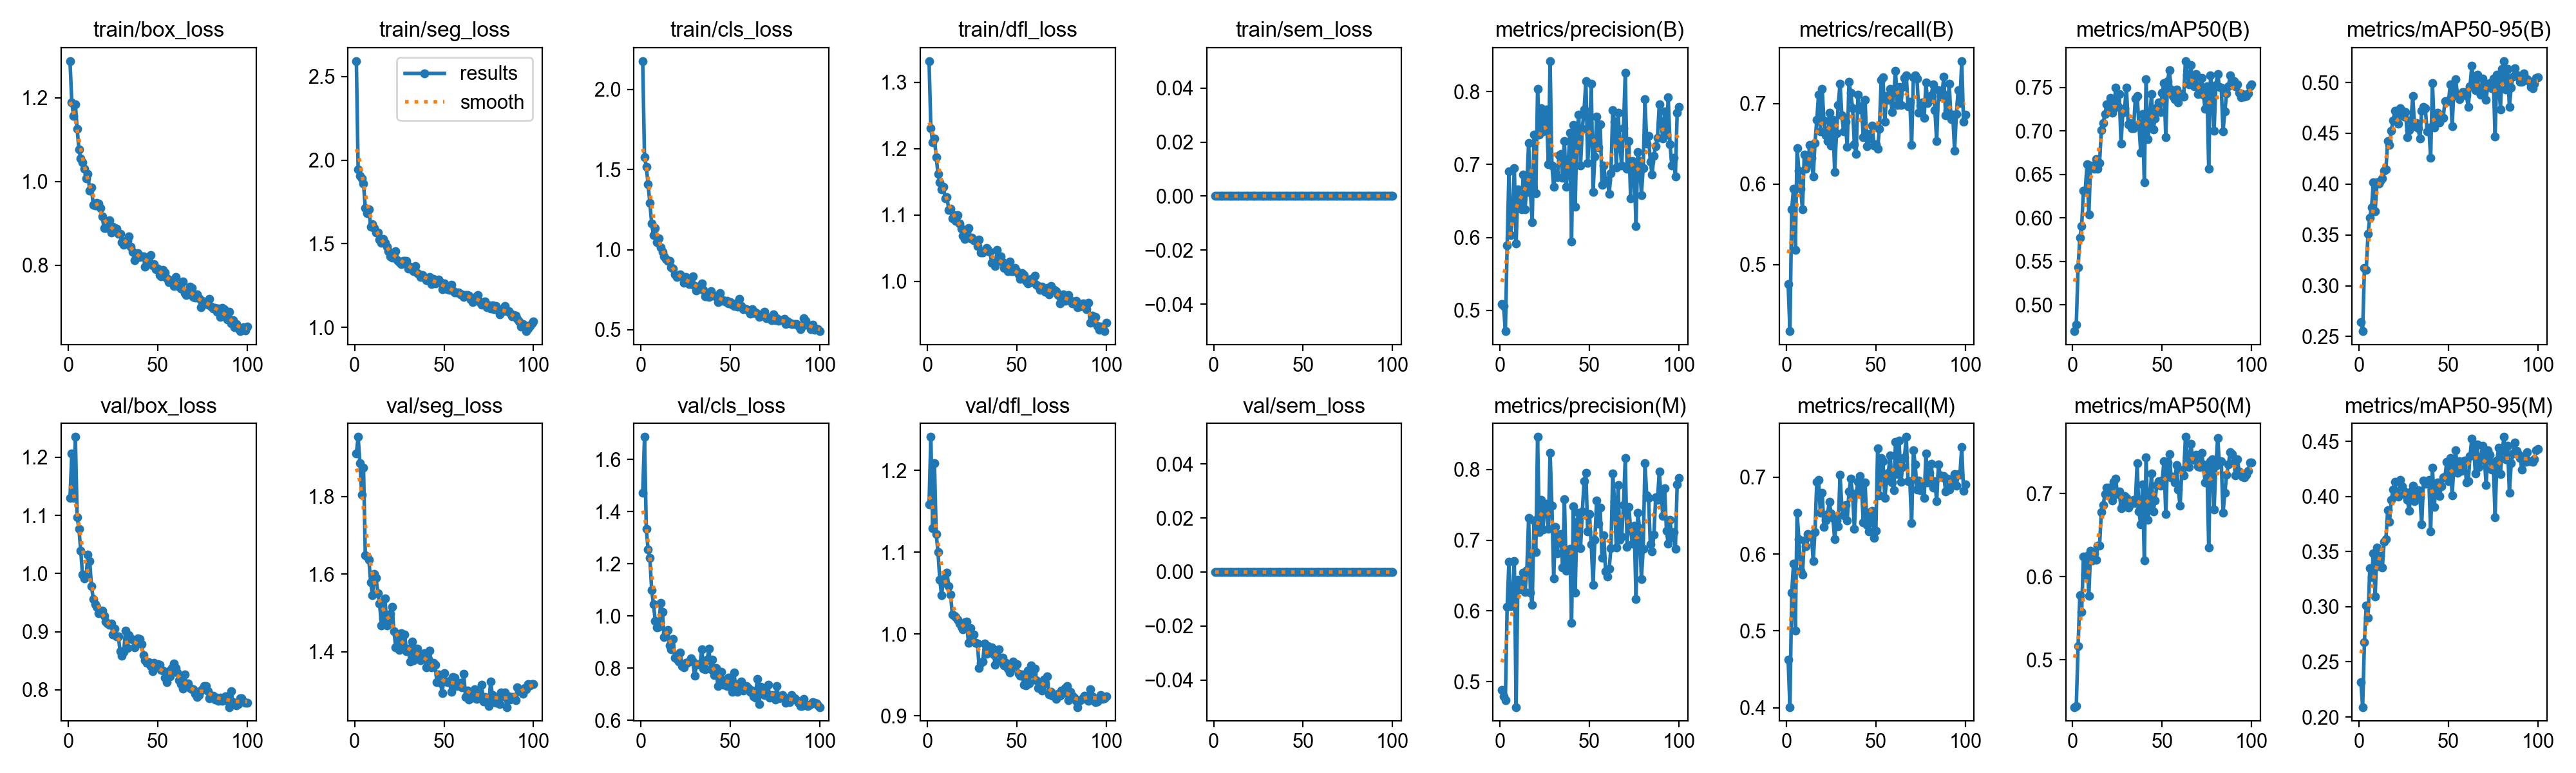

Source data for this figure (header and first rows):
epoch, time, train/box_loss, train/seg_loss, train/cls_loss, train/dfl_loss, train/sem_loss, metrics/precision(B), metrics/recall(B), metrics/mAP50(B), metrics/mAP50-95(B), metrics/precision(M), metrics/recall(M), metrics/mAP50(M), metrics/mAP50-95(M), val/box_loss, val/seg_loss, val/cls_loss, val/dfl_loss, val/sem_loss, lr/pg0, lr/pg1, lr/pg2
1, 59.67, 1.287, 2.592, 2.176, 1.332, 0, 0.5083, 0.4762, 0.4696, 0.264, 0.4887, 0.4627, 0.443, 0.2317, 1.129, 1.911, 1.471, 1.159, 0, 0.0004752, 0.0004752, 0.0004752
2, 109.2, 1.189, 1.944, 1.577, 1.231, 0, 0.5058, 0.4176, 0.4773, 0.2553, 0.4795, 0.4009, 0.4444, 0.209, 1.206, 1.953, 1.686, 1.241, 0, 0.0009421, 0.0009421, 0.0009421
3, 155.3, 1.156, 1.907, 1.518, 1.21, 0, 0.4714, 0.5689, 0.5431, 0.3175, 0.4734, 0.5496, 0.5161, 0.268, 1.13, 1.886, 1.333, 1.129, 0, 0.0014, 0.0014, 0.0014
4, 201.7, 1.184, 1.89, 1.408, 1.215, 0, 0.589, 0.5942, 0.5769, 0.3155, 0.6058, 0.5871, 0.5778, 0.3014, 1.235, 1.804, 1.254, 1.209, 0, 0.001387, 0.001387, 0.001387
5, 258.7, 1.125, 1.86, 1.29, 1.187, 0, 0.6907, 0.5181, 0.5909, 0.3511, 0.6696, 0.5001, 0.5577, 0.2897, 1.097, 1.874, 1.222, 1.122, 0, 0.001372, 0.001372, 0.001372
6, 324.8, 1.076, 1.712, 1.165, 1.162, 0, 0.6032, 0.6446, 0.631, 0.3672, 0.6063, 0.654, 0.6246, 0.3351, 1.077, 1.648, 1.1, 1.1, 0, 0.001358, 0.001358, 0.001358
7, 379.4, 1.055, 1.682, 1.091, 1.149, 0, 0.627, 0.6169, 0.6316, 0.3772, 0.6116, 0.619, 0.6024, 0.3267, 1.039, 1.645, 1.046, 1.066, 0, 0.001344, 0.001344, 0.001344
8, 425.4, 1.046, 1.707, 1.133, 1.139, 0, 0.6954, 0.5944, 0.6613, 0.4019, 0.6706, 0.5779, 0.6247, 0.3483, 0.9979, 1.637, 0.9813, 1.047, 0, 0.00133, 0.00133, 0.00133
9, 471.3, 1.031, 1.602, 1.048, 1.143, 0, 0.5915, 0.5686, 0.6036, 0.3735, 0.464, 0.5736, 0.5771, 0.3092, 0.9911, 1.579, 0.9549, 1.067, 0, 0.001316, 0.001316, 0.001316
10, 517.1, 1.008, 1.618, 1.071, 1.125, 0, 0.666, 0.6363, 0.6605, 0.4019, 0.6437, 0.6173, 0.6311, 0.3535, 0.9944, 1.547, 0.9587, 1.062, 0, 0.001302, 0.001302, 0.001302
11, 563.7, 1.018, 1.594, 1.015, 1.127, 0, 0.6513, 0.6189, 0.6592, 0.4002, 0.6302, 0.6099, 0.6193, 0.3366, 1.033, 1.601, 1.049, 1.075, 0, 0.001288, 0.001288, 0.001288
12, 609.9, 0.9787, 1.568, 0.9853, 1.108, 0, 0.6384, 0.6246, 0.6567, 0.4031, 0.6318, 0.626, 0.6282, 0.3463, 1.022, 1.59, 1.015, 1.059, 0, 0.001273, 0.001273, 0.001273
13, 655.9, 0.9849, 1.568, 0.9568, 1.109, 0, 0.6866, 0.6486, 0.6677, 0.4052, 0.6545, 0.623, 0.6202, 0.3353, 0.9785, 1.551, 0.9191, 1.048, 0, 0.001259, 0.001259, 0.001259
14, 702.9, 0.9434, 1.525, 0.9424, 1.095, 0, 0.6383, 0.6331, 0.6564, 0.413, 0.6269, 0.6249, 0.6378, 0.3587, 0.956, 1.523, 0.9352, 1.024, 0, 0.001245, 0.001245, 0.001245
15, 750.9, 0.9422, 1.505, 0.9305, 1.1, 0, 0.6725, 0.6096, 0.6633, 0.4144, 0.6579, 0.5912, 0.6371, 0.3611, 0.9468, 1.468, 0.9454, 1.022, 0, 0.001231, 0.001231, 0.001231
16, 798.7, 0.9482, 1.528, 0.9289, 1.091, 0, 0.7299, 0.6508, 0.7009, 0.4426, 0.7319, 0.6288, 0.678, 0.3877, 0.9428, 1.487, 0.8869, 1.021, 0, 0.001217, 0.001217, 0.001217
17, 845.2, 0.9467, 1.504, 0.8881, 1.099, 0, 0.6618, 0.6798, 0.7092, 0.4387, 0.6256, 0.6942, 0.6859, 0.3768, 0.9318, 1.538, 0.8723, 1.017, 0, 0.001203, 0.001203, 0.001203
18, 891.3, 0.9362, 1.482, 0.8821, 1.087, 0, 0.6213, 0.7113, 0.7194, 0.4527, 0.6089, 0.6964, 0.6994, 0.3968, 0.9352, 1.467, 0.9114, 1.013, 0, 0.001189, 0.001189, 0.001189
19, 937.7, 0.917, 1.455, 0.8461, 1.079, 0, 0.7413, 0.6654, 0.7304, 0.4623, 0.7278, 0.6536, 0.7076, 0.4064, 0.9359, 1.482, 0.841, 1.009, 0, 0.001174, 0.001174, 0.001174
20, 984.1, 0.8885, 1.423, 0.8292, 1.069, 0, 0.6607, 0.7185, 0.725, 0.4719, 0.6828, 0.68, 0.7073, 0.4134, 0.9273, 1.498, 0.8357, 1.006, 0, 0.00116, 0.00116, 0.00116
21, 1030, 0.8883, 1.418, 0.8328, 1.064, 0, 0.8037, 0.6791, 0.7378, 0.4676, 0.8461, 0.6351, 0.7021, 0.401, 0.9171, 1.515, 0.8241, 1.014, 0, 0.001146, 0.001146, 0.001146
22, 1076, 0.8896, 1.442, 0.8444, 1.074, 0, 0.7411, 0.661, 0.721, 0.4597, 0.7113, 0.6435, 0.692, 0.4, 0.914, 1.453, 0.8601, 1.015, 0, 0.001132, 0.001132, 0.001132
23, 1122, 0.9071, 1.456, 0.8328, 1.08, 0, 0.7774, 0.6536, 0.7256, 0.4744, 0.7574, 0.6524, 0.7142, 0.4148, 0.9115, 1.412, 0.8072, 0.9888, 0, 0.001118, 0.001118, 0.001118
24, 1169, 0.8788, 1.403, 0.7927, 1.065, 0, 0.7451, 0.6891, 0.75, 0.4724, 0.7153, 0.6677, 0.7182, 0.4089, 0.9145, 1.439, 0.8036, 1.007, 0, 0.001104, 0.001104, 0.001104
25, 1216, 0.892, 1.389, 0.8284, 1.066, 0, 0.7748, 0.6478, 0.7294, 0.4662, 0.7464, 0.6529, 0.6996, 0.4022, 0.8952, 1.404, 0.8195, 0.9925, 0, 0.001089, 0.001089, 0.001089
26, 1263, 0.8894, 1.378, 0.8036, 1.062, 0, 0.7752, 0.6802, 0.7429, 0.4711, 0.7512, 0.6468, 0.7023, 0.4041, 0.9054, 1.448, 0.8213, 0.9995, 0, 0.001075, 0.001075, 0.001075
27, 1309, 0.8879, 1.396, 0.7853, 1.061, 0, 0.7005, 0.615, 0.6853, 0.4462, 0.7162, 0.6192, 0.6822, 0.3966, 0.8914, 1.414, 0.8261, 0.9889, 0, 0.001061, 0.001061, 0.001061
28, 1356, 0.8743, 1.396, 0.7864, 1.054, 0, 0.8419, 0.6628, 0.7212, 0.4534, 0.8236, 0.6437, 0.6873, 0.3869, 0.8917, 1.445, 0.8378, 0.9885, 0, 0.001047, 0.001047, 0.001047
29, 1403, 0.8747, 1.396, 0.8325, 1.063, 0, 0.699, 0.6985, 0.7263, 0.4624, 0.7491, 0.6364, 0.6974, 0.4046, 0.8664, 1.402, 0.8257, 0.9584, 0, 0.001033, 0.001033, 0.001033
30, 1449, 0.8547, 1.351, 0.7736, 1.044, 0, 0.6692, 0.725, 0.7503, 0.4864, 0.646, 0.7028, 0.695, 0.4095, 0.8581, 1.408, 0.771, 0.9648, 0, 0.001019, 0.001019, 0.001019
31, 1496, 0.8495, 1.363, 0.7431, 1.043, 0, 0.6893, 0.6855, 0.7076, 0.4572, 0.7185, 0.6621, 0.6834, 0.3957, 0.8652, 1.374, 0.8131, 0.9662, 0, 0.001005, 0.001005, 0.001005
32, 1543, 0.858, 1.346, 0.7541, 1.047, 0, 0.6826, 0.6653, 0.7094, 0.4602, 0.6818, 0.6502, 0.6865, 0.3992, 0.9012, 1.426, 0.8142, 0.9885, 0, 0.0009904, 0.0009904, 0.0009904
33, 1590, 0.8576, 1.336, 0.7633, 1.05, 0, 0.7125, 0.6775, 0.7031, 0.4547, 0.7076, 0.6641, 0.6909, 0.4055, 0.8719, 1.378, 0.8128, 0.9758, 0, 0.0009763, 0.0009763, 0.0009763
34, 1636, 0.8691, 1.366, 0.7879, 1.048, 0, 0.7144, 0.6461, 0.7031, 0.445, 0.7092, 0.644, 0.6925, 0.3992, 0.8945, 1.409, 0.8711, 0.9849, 0, 0.0009621, 0.0009621, 0.0009621
35, 1682, 0.8445, 1.324, 0.7501, 1.045, 0, 0.6814, 0.7269, 0.7376, 0.4723, 0.6612, 0.681, 0.6888, 0.3745, 0.8885, 1.409, 0.798, 0.9809, 0, 0.000948, 0.000948, 0.000948
36, 1728, 0.8326, 1.317, 0.7075, 1.028, 0, 0.7325, 0.7132, 0.7402, 0.4758, 0.7584, 0.6979, 0.7367, 0.4145, 0.8863, 1.393, 0.7951, 0.9833, 0, 0.0009339, 0.0009339, 0.0009339
37, 1774, 0.8114, 1.3, 0.7071, 1.028, 0, 0.6697, 0.6946, 0.7075, 0.475, 0.6572, 0.6784, 0.6784, 0.4113, 0.8732, 1.378, 0.8316, 0.9752, 0, 0.0009197, 0.0009197, 0.0009197
38, 1820, 0.8192, 1.312, 0.7066, 1.023, 0, 0.6952, 0.6494, 0.6754, 0.4516, 0.6779, 0.6331, 0.6629, 0.4139, 0.8849, 1.386, 0.8744, 0.9625, 0, 0.0009056, 0.0009056, 0.0009056
39, 1866, 0.8286, 1.298, 0.7425, 1.047, 0, 0.7433, 0.6371, 0.7195, 0.4557, 0.6883, 0.6788, 0.7112, 0.4149, 0.8882, 1.396, 0.7949, 0.9797, 0, 0.0008914, 0.0008914, 0.0008914
40, 1912, 0.8202, 1.283, 0.7141, 1.033, 0, 0.5948, 0.711, 0.6408, 0.4259, 0.5829, 0.6935, 0.6199, 0.3681, 0.8879, 1.361, 0.832, 0.9817, 0, 0.0008773, 0.0008773, 0.0008773
41, 1959, 0.8212, 1.292, 0.7109, 1.038, 0, 0.754, 0.6927, 0.7599, 0.4995, 0.7477, 0.7014, 0.7441, 0.4263, 0.8785, 1.381, 0.7735, 0.9667, 0, 0.0008631, 0.0008631, 0.0008631
42, 2007, 0.821, 1.301, 0.7099, 1.029, 0, 0.6421, 0.6965, 0.6905, 0.4555, 0.6259, 0.6853, 0.6688, 0.3907, 0.86, 1.403, 0.8017, 0.9709, 0, 0.000849, 0.000849, 0.000849
43, 2055, 0.7964, 1.259, 0.6733, 1.021, 0, 0.7436, 0.6581, 0.71, 0.4644, 0.7265, 0.6412, 0.6864, 0.4101, 0.8503, 1.359, 0.731, 0.9613, 0, 0.0008348, 0.0008348, 0.0008348
44, 2102, 0.8177, 1.289, 0.7278, 1.024, 0, 0.7688, 0.7045, 0.7427, 0.4699, 0.7389, 0.6929, 0.7244, 0.4127, 0.8467, 1.372, 0.7629, 0.9651, 0, 0.0008207, 0.0008207, 0.0008207
45, 2150, 0.8037, 1.261, 0.6812, 1.016, 0, 0.6989, 0.647, 0.7014, 0.4607, 0.6885, 0.6378, 0.6786, 0.4007, 0.8469, 1.367, 0.7863, 0.9577, 0, 0.0008065, 0.0008065, 0.0008065
46, 2197, 0.824, 1.27, 0.6833, 1.03, 0, 0.749, 0.6626, 0.7142, 0.4651, 0.7405, 0.6291, 0.6919, 0.4092, 0.8407, 1.322, 0.7374, 0.9526, 0, 0.0007924, 0.0007924, 0.0007924
47, 2245, 0.7999, 1.286, 0.6746, 1.016, 0, 0.7756, 0.6565, 0.7271, 0.4654, 0.7836, 0.6548, 0.7102, 0.4172, 0.8318, 1.342, 0.7419, 0.9569, 0, 0.0007782, 0.0007782, 0.0007782
48, 2293, 0.8032, 1.27, 0.6818, 1.016, 0, 0.8145, 0.6729, 0.733, 0.4814, 0.7958, 0.6564, 0.7147, 0.4181, 0.8464, 1.32, 0.732, 0.9663, 0, 0.0007641, 0.0007641, 0.0007641
49, 2340, 0.7908, 1.229, 0.6659, 1.021, 0, 0.7022, 0.6476, 0.7221, 0.481, 0.7123, 0.6213, 0.7098, 0.4313, 0.8398, 1.294, 0.7632, 0.9623, 0, 0.0007499, 0.0007499, 0.0007499
50, 2388, 0.7912, 1.263, 0.6744, 1.015, 0, 0.7409, 0.6494, 0.744, 0.482, 0.7367, 0.6302, 0.7162, 0.4138, 0.8442, 1.345, 0.7632, 0.9628, 0, 0.0007358, 0.0007358, 0.0007358
51, 2435, 0.7762, 1.23, 0.6582, 1.011, 0, 0.8108, 0.6442, 0.7549, 0.4983, 0.6939, 0.7373, 0.7388, 0.4347, 0.8434, 1.324, 0.7087, 0.9512, 0, 0.0007216, 0.0007216, 0.0007216
52, 2483, 0.7738, 1.23, 0.6465, 1.004, 0, 0.6627, 0.669, 0.6931, 0.4569, 0.6371, 0.6767, 0.6753, 0.4011, 0.8339, 1.321, 0.7825, 0.9487, 0, 0.0007075, 0.0007075, 0.0007075
53, 2530, 0.7885, 1.222, 0.6659, 1.013, 0, 0.7109, 0.7297, 0.7577, 0.4933, 0.7008, 0.7249, 0.7376, 0.428, 0.8334, 1.325, 0.7232, 0.9507, 0, 0.0006934, 0.0006934, 0.0006934
54, 2578, 0.7828, 1.254, 0.6431, 1.01, 0, 0.7657, 0.7323, 0.7701, 0.5032, 0.7562, 0.7207, 0.7477, 0.4417, 0.8212, 1.297, 0.7084, 0.9378, 0, 0.0006792, 0.0006792, 0.0006792
55, 2625, 0.7692, 1.221, 0.6919, 1.001, 0, 0.7233, 0.6773, 0.7475, 0.487, 0.7231, 0.6726, 0.7194, 0.4217, 0.8127, 1.335, 0.7424, 0.9372, 0, 0.0006651, 0.0006651, 0.0006651
56, 2673, 0.7592, 1.207, 0.6482, 0.9974, 0, 0.7551, 0.7093, 0.7404, 0.4835, 0.7459, 0.6952, 0.7202, 0.4322, 0.8314, 1.334, 0.7476, 0.9551, 0, 0.0006509, 0.0006509, 0.0006509
57, 2720, 0.7641, 1.208, 0.6265, 0.9975, 0, 0.6723, 0.7043, 0.7366, 0.4864, 0.6751, 0.7059, 0.7137, 0.4232, 0.8227, 1.313, 0.715, 0.9392, 0, 0.0006368, 0.0006368, 0.0006368
58, 2768, 0.7606, 1.207, 0.6331, 1.004, 0, 0.6985, 0.718, 0.7477, 0.4905, 0.7074, 0.7285, 0.7343, 0.427, 0.837, 1.315, 0.7167, 0.9613, 0, 0.0006226, 0.0006226, 0.0006226
59, 2816, 0.7506, 1.197, 0.6297, 1.003, 0, 0.6755, 0.6896, 0.7328, 0.4906, 0.6562, 0.6929, 0.7049, 0.4326, 0.8448, 1.32, 0.7311, 0.9511, 0, 0.0006085, 0.0006085, 0.0006085
60, 2863, 0.7721, 1.198, 0.6186, 1.008, 0, 0.6784, 0.714, 0.74, 0.4872, 0.6486, 0.6829, 0.6853, 0.4126, 0.8373, 1.309, 0.7239, 0.9578, 0, 0.0005943, 0.0005943, 0.0005943
... 40 more rows
